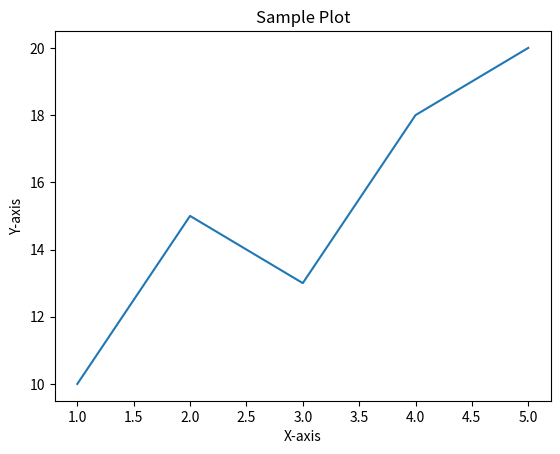

Python code for this plot:
import matplotlib.pyplot as plt

# Sample data
x = [1, 2, 3, 4, 5]
y = [10, 15, 13, 18, 20]

# Create a plot
plt.plot(x, y)

# Add labels and a title
plt.xlabel('X-axis')
plt.ylabel('Y-axis')
plt.title('Sample Plot')

# Save the plot as a .png file
plt.savefig('sample_plot.png')

# Show the plot (optional)
plt.show()
